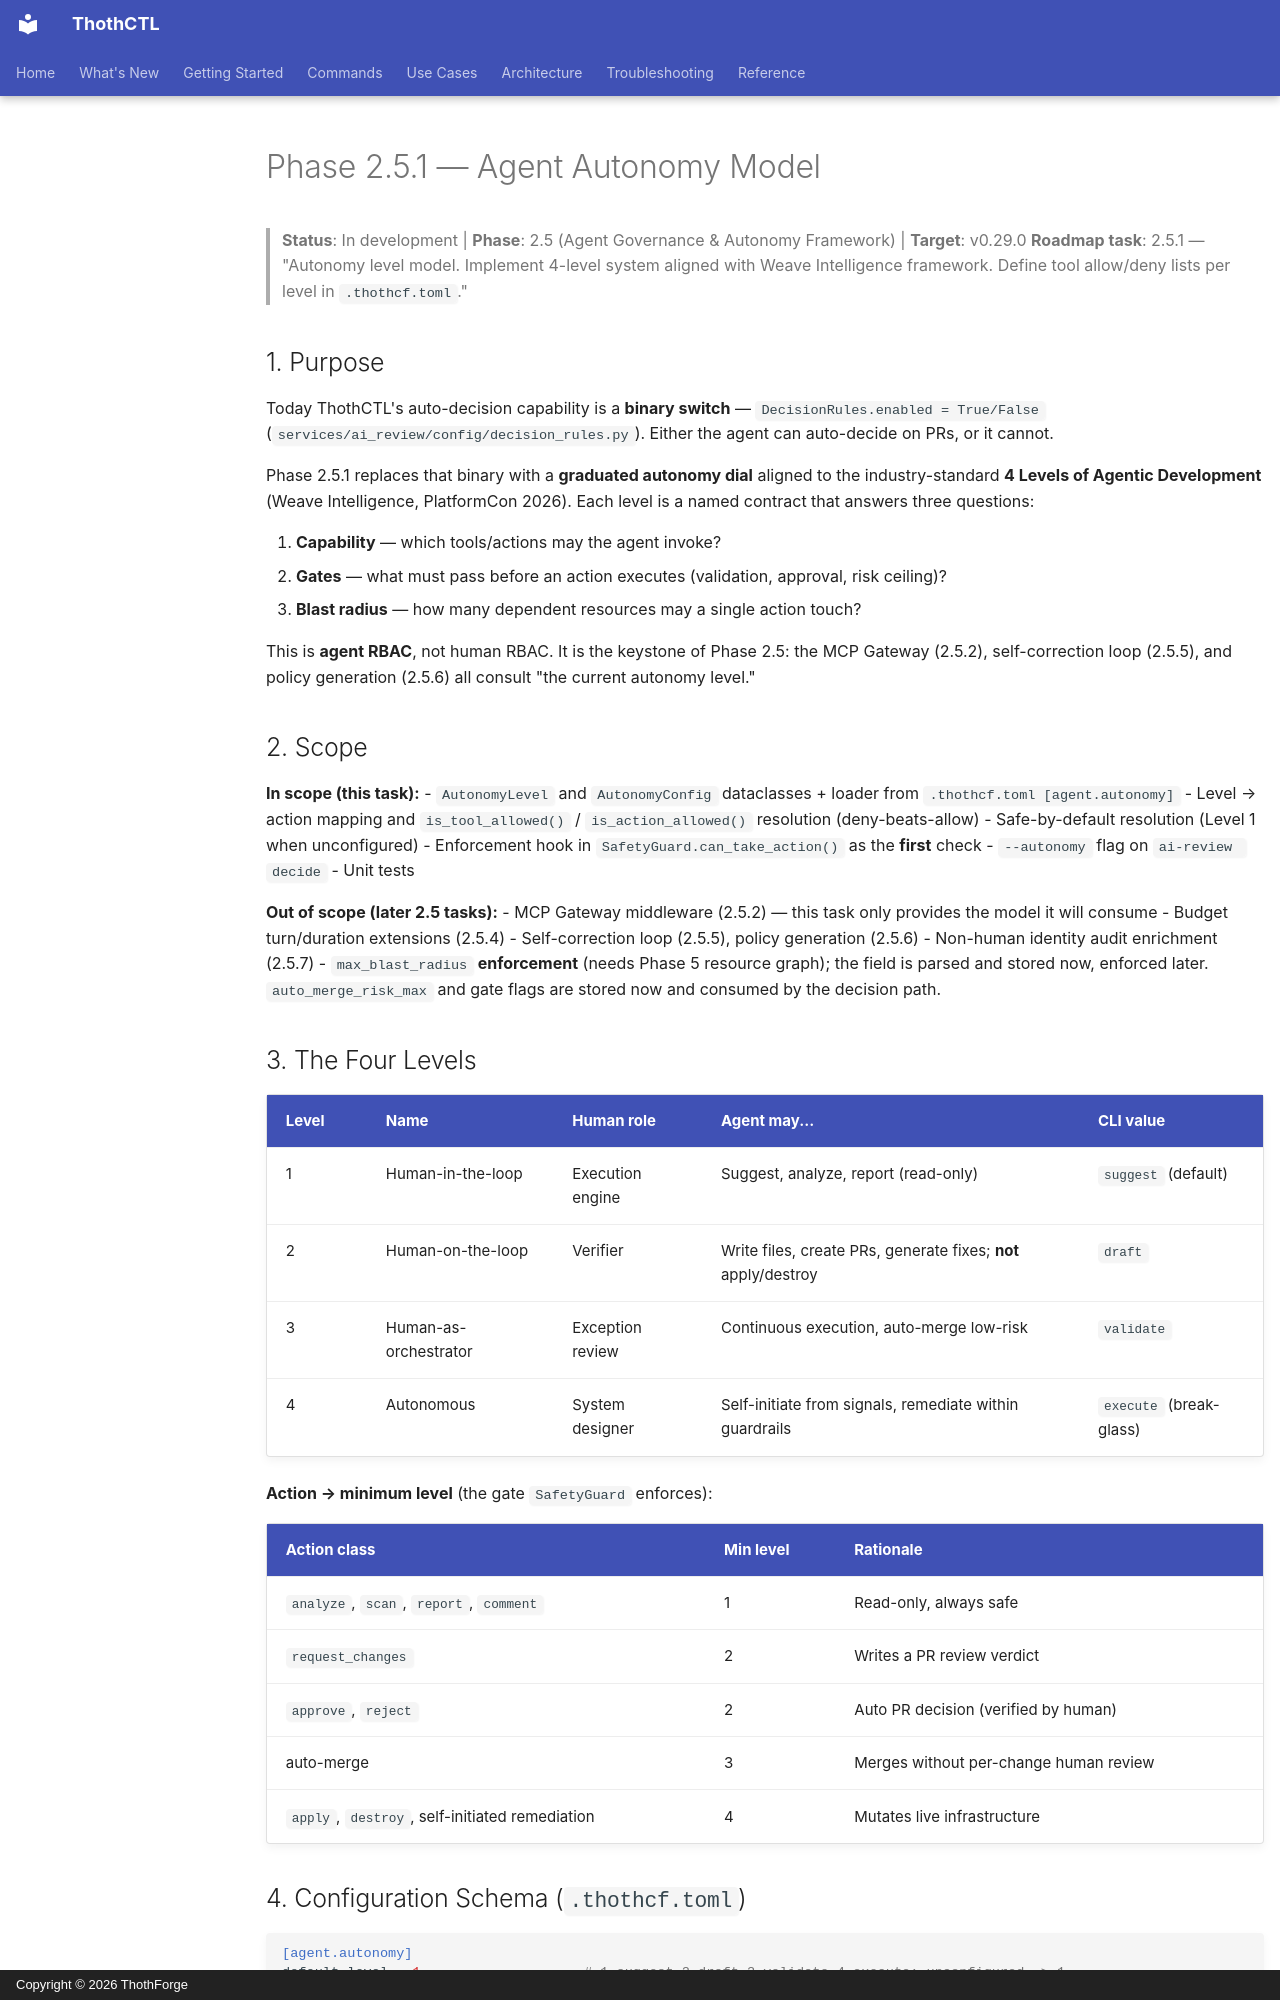

repository: thothforge/thothctl · page: framework/specs/phase2.5.1_autonomy_model/index.html · generator: mkdocs · copyright: Copyright © 2026 ThothForge

# Phase 2.5.1 — Agent Autonomy Model

> **Status**: In development | **Phase**: 2.5 (Agent Governance & Autonomy Framework) | **Target**: v0.29.0
> **Roadmap task**: 2.5.1 — "Autonomy level model. Implement 4-level system aligned with Weave Intelligence framework. Define tool allow/deny lists per level in `.thothcf.toml`."

## 1. Purpose

Today ThothCTL's auto-decision capability is a **binary switch** — `DecisionRules.enabled = True/False`
(`services/ai_review/config/decision_rules.py`). Either the agent can auto-decide on PRs, or it cannot.

Phase 2.5.1 replaces that binary with a **graduated autonomy dial** aligned to the industry-standard
**4 Levels of Agentic Development** (Weave Intelligence, PlatformCon 2026). Each level is a named contract
that answers three questions:

1. **Capability** — which tools/actions may the agent invoke?
2. **Gates** — what must pass before an action executes (validation, approval, risk ceiling)?
3. **Blast radius** — how many dependent resources may a single action touch?

This is **agent RBAC**, not human RBAC. It is the keystone of Phase 2.5: the MCP Gateway (2.5.2),
self-correction loop (2.5.5), and policy generation (2.5.6) all consult "the current autonomy level."

## 2. Scope

**In scope (this task):**
- `AutonomyLevel` and `AutonomyConfig` dataclasses + loader from `.thothcf.toml [agent.autonomy]`
- Level → action mapping and `is_tool_allowed()` / `is_action_allowed()` resolution (deny-beats-allow)
- Safe-by-default resolution (Level 1 when unconfigured)
- Enforcement hook in `SafetyGuard.can_take_action()` as the **first** check
- `--autonomy` flag on `ai-review decide`
- Unit tests

**Out of scope (later 2.5 tasks):**
- MCP Gateway middleware (2.5.2) — this task only provides the model it will consume
- Budget turn/duration extensions (2.5.4)
- Self-correction loop (2.5.5), policy generation (2.5.6)
- Non-human identity audit enrichment (2.5.7)
- `max_blast_radius` **enforcement** (needs Phase 5 resource graph); the field is parsed and stored now,
  enforced later. `auto_merge_risk_max` and gate flags are stored now and consumed by the decision path.

## 3. The Four Levels

| Level | Name | Human role | Agent may... | CLI value |
|-------|------|-----------|-------------|-----------|
| 1 | Human-in-the-loop | Execution engine | Suggest, analyze, report (read-only) | `suggest` (default) |
| 2 | Human-on-the-loop | Verifier | Write files, create PRs, generate fixes; **not** apply/destroy | `draft` |
| 3 | Human-as-orchestrator | Exception review | Continuous execution, auto-merge low-risk | `validate` |
| 4 | Autonomous | System designer | Self-initiate from signals, remediate within guardrails | `execute` (break-glass) |

**Action → minimum level** (the gate `SafetyGuard` enforces):

| Action class | Min level | Rationale |
|---|---|---|
| `analyze`, `scan`, `report`, `comment` | 1 | Read-only, always safe |
| `request_changes` | 2 | Writes a PR review verdict |
| `approve`, `reject` | 2 | Auto PR decision (verified by human) |
| auto-merge | 3 | Merges without per-change human review |
| `apply`, `destroy`, self-initiated remediation | 4 | Mutates live infrastructure |
